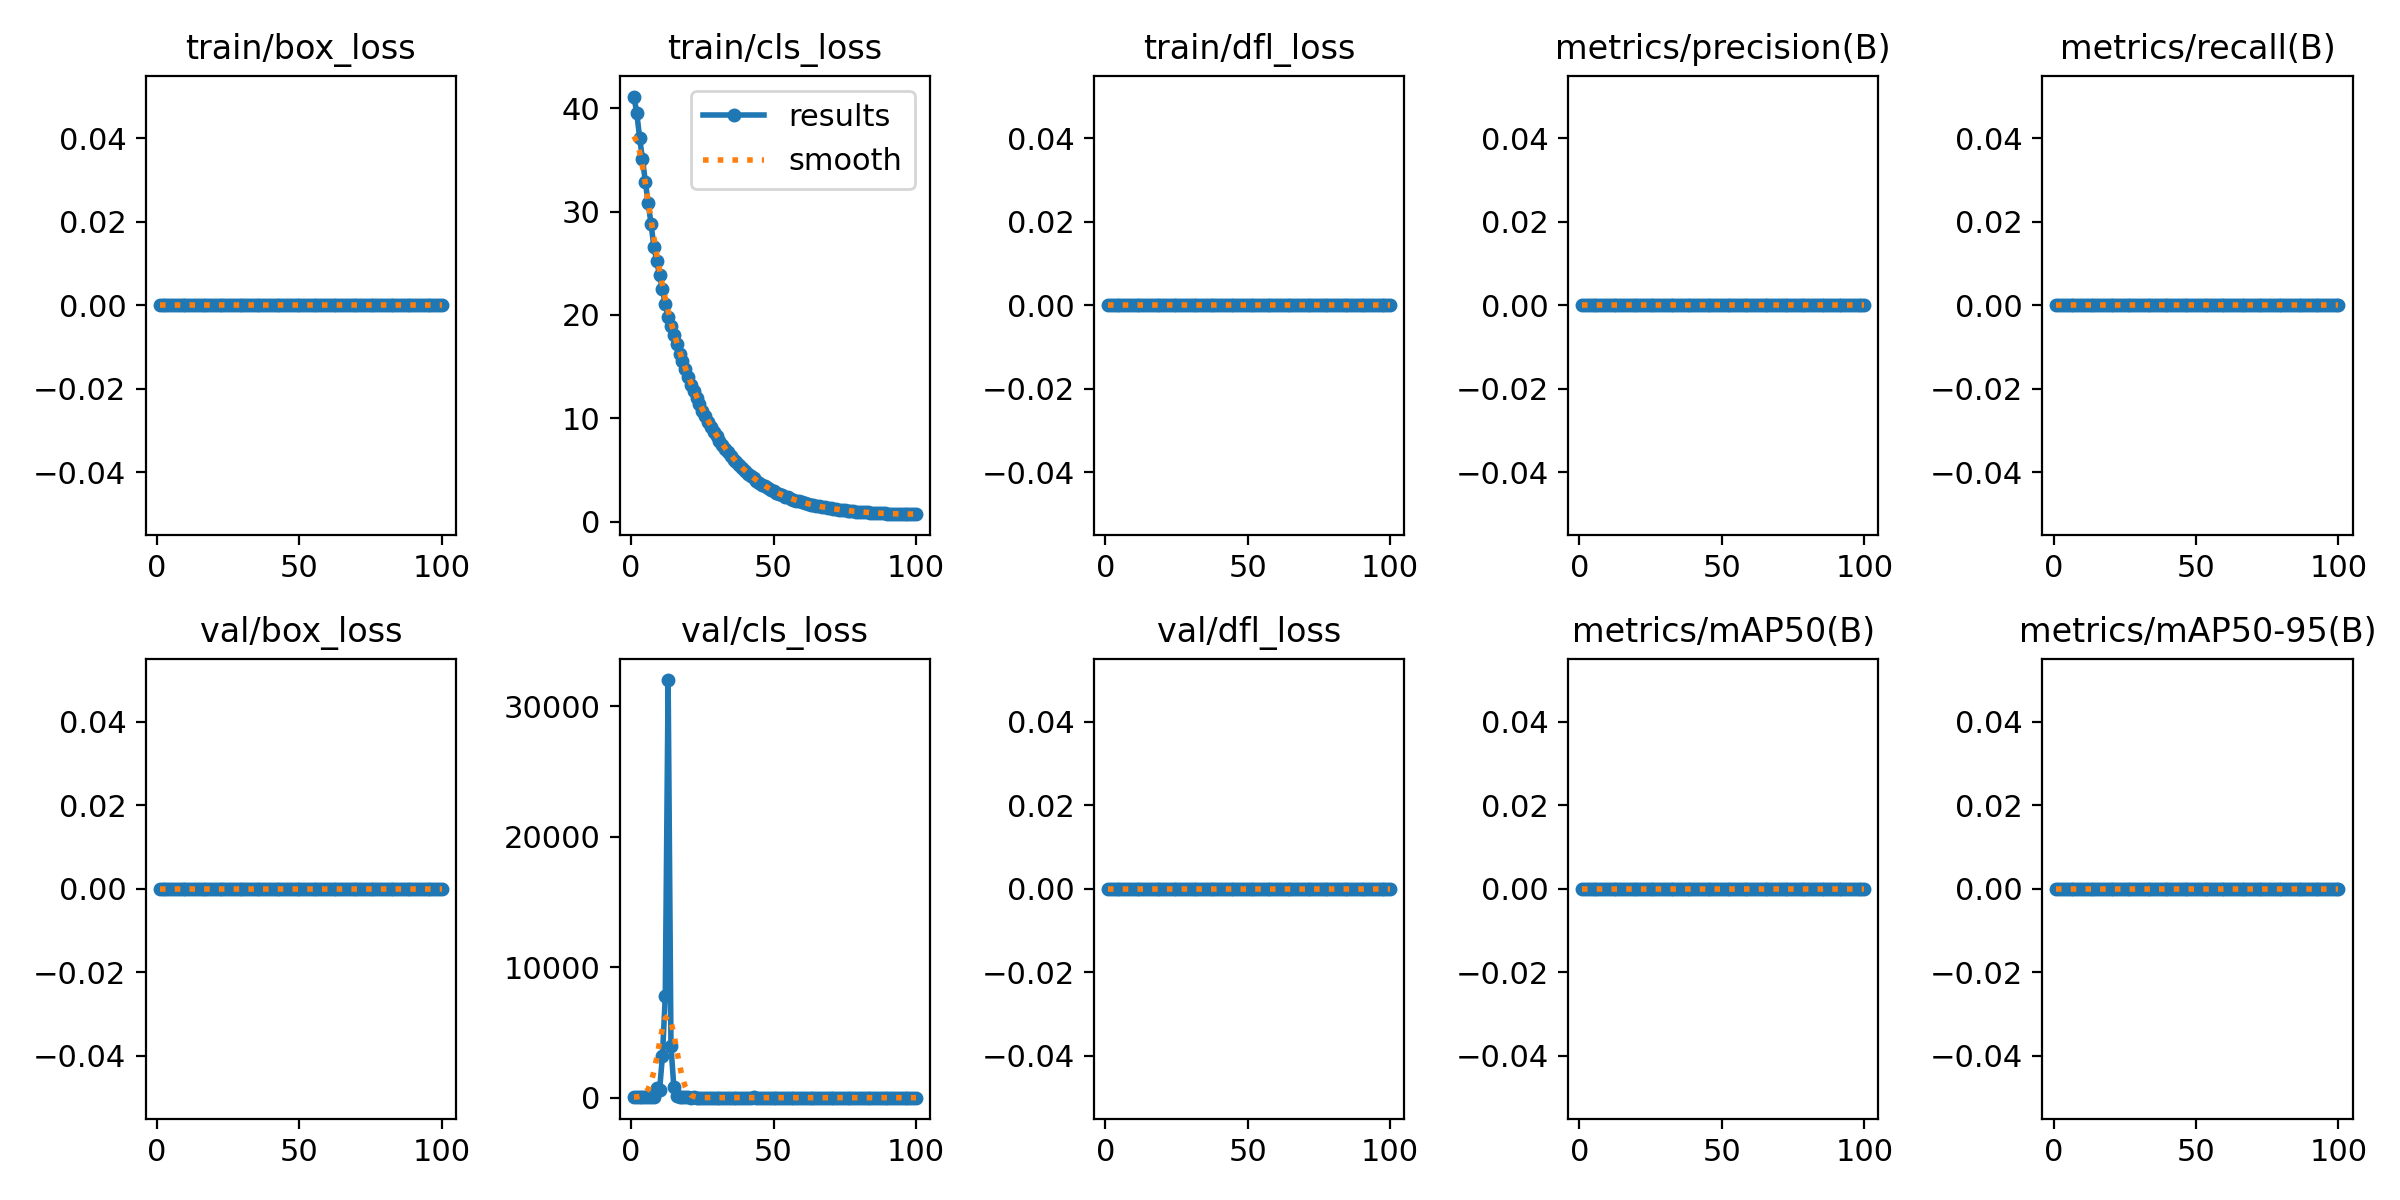

The data file committed next to this chart (first rows):
epoch, time, train/box_loss, train/cls_loss, train/dfl_loss, metrics/precision(B), metrics/recall(B), metrics/mAP50(B), metrics/mAP50-95(B), val/box_loss, val/cls_loss, val/dfl_loss, lr/pg0, lr/pg1, lr/pg2
1, 21.19, 0, 41.11, 0, 0, 0, 0, 0, 0, 38.76, 0, 0.00012, 0.00012, 0.00012
2, 37.89, 0, 39.49, 0, 0, 0, 0, 0, 0, 38.64, 0, 0.0002574, 0.0002574, 0.0002574
3, 53.76, 0, 37.13, 0, 0, 0, 0, 0, 0, 38.49, 0, 0.0003921, 0.0003921, 0.0003921
4, 69.1, 0, 35.05, 0, 0, 0, 0, 0, 0, 38.44, 0, 0.000524, 0.000524, 0.000524
5, 84.8, 0, 32.9, 0, 0, 0, 0, 0, 0, 38.01, 0, 0.0006531, 0.0006531, 0.0006531
6, 100.1, 0, 30.79, 0, 0, 0, 0, 0, 0, 37.37, 0, 0.0007794, 0.0007794, 0.0007794
7, 115.7, 0, 28.82, 0, 0, 0, 0, 0, 0, 33.77, 0, 0.000903, 0.000903, 0.000903
8, 131, 0, 26.58, 0, 0, 0, 0, 0, 0, 32.43, 0, 0.001024, 0.001024, 0.001024
9, 146.6, 0, 25.21, 0, 0, 0, 0, 0, 0, 728.9, 0, 0.001142, 0.001142, 0.001142
10, 161.8, 0, 23.83, 0, 0, 0, 0, 0, 0, 596.5, 0, 0.001257, 0.001257, 0.001257
11, 177.2, 0, 22.48, 0, 0, 0, 0, 0, 0, 3175, 0, 0.00137, 0.00137, 0.00137
12, 192.8, 0, 21.03, 0, 0, 0, 0, 0, 0, 7780, 0, 0.001479, 0.001479, 0.001479
13, 208.3, 0, 19.85, 0, 0, 0, 0, 0, 0, 32011, 0, 0.001586, 0.001586, 0.001586
14, 223.6, 0, 18.96, 0, 0, 0, 0, 0, 0, 3931, 0, 0.00169, 0.00169, 0.00169
15, 239, 0, 18.04, 0, 0, 0, 0, 0, 0, 830.2, 0, 0.001723, 0.001723, 0.001723
16, 254.4, 0, 17.17, 0, 0, 0, 0, 0, 0, 146.5, 0, 0.001703, 0.001703, 0.001703
17, 269.8, 0, 16.27, 0, 0, 0, 0, 0, 0, 14.24, 0, 0.001683, 0.001683, 0.001683
18, 285.1, 0, 15.53, 0, 0, 0, 0, 0, 0, 18.4, 0, 0.001663, 0.001663, 0.001663
19, 300.8, 0, 14.77, 0, 0, 0, 0, 0, 0, 15.09, 0, 0.001644, 0.001644, 0.001644
20, 316, 0, 14.01, 0, 0, 0, 0, 0, 0, 16.61, 0, 0.001624, 0.001624, 0.001624
21, 331.5, 0, 13.24, 0, 0, 0, 0, 0, 0, 9.684, 0, 0.001604, 0.001604, 0.001604
22, 346.8, 0, 12.64, 0, 0, 0, 0, 0, 0, 17.66, 0, 0.001584, 0.001584, 0.001584
23, 362.4, 0, 12.02, 0, 0, 0, 0, 0, 0, 10.01, 0, 0.001564, 0.001564, 0.001564
24, 377.6, 0, 11.4, 0, 0, 0, 0, 0, 0, 8.959, 0, 0.001545, 0.001545, 0.001545
25, 393.4, 0, 10.75, 0, 0, 0, 0, 0, 0, 8.06, 0, 0.001525, 0.001525, 0.001525
26, 408.7, 0, 10.21, 0, 0, 0, 0, 0, 0, 6.532, 0, 0.001505, 0.001505, 0.001505
27, 424.1, 0, 9.68, 0, 0, 0, 0, 0, 0, 8.045, 0, 0.001485, 0.001485, 0.001485
28, 439.4, 0, 9.157, 0, 0, 0, 0, 0, 0, 8.279, 0, 0.001465, 0.001465, 0.001465
29, 454.7, 0, 8.683, 0, 0, 0, 0, 0, 0, 8.024, 0, 0.001446, 0.001446, 0.001446
30, 470.3, 0, 8.317, 0, 0, 0, 0, 0, 0, 7.539, 0, 0.001426, 0.001426, 0.001426
31, 485.7, 0, 7.839, 0, 0, 0, 0, 0, 0, 7.618, 0, 0.001406, 0.001406, 0.001406
32, 501.1, 0, 7.392, 0, 0, 0, 0, 0, 0, 6.284, 0, 0.001386, 0.001386, 0.001386
33, 516.5, 0, 7.01, 0, 0, 0, 0, 0, 0, 5.352, 0, 0.001366, 0.001366, 0.001366
34, 532.1, 0, 6.723, 0, 0, 0, 0, 0, 0, 4.683, 0, 0.001347, 0.001347, 0.001347
35, 547.5, 0, 6.401, 0, 0, 0, 0, 0, 0, 5.093, 0, 0.001327, 0.001327, 0.001327
36, 562.8, 0, 6.021, 0, 0, 0, 0, 0, 0, 5.469, 0, 0.001307, 0.001307, 0.001307
37, 578.3, 0, 5.76, 0, 0, 0, 0, 0, 0, 5.588, 0, 0.001287, 0.001287, 0.001287
38, 593.6, 0, 5.468, 0, 0, 0, 0, 0, 0, 5.424, 0, 0.001267, 0.001267, 0.001267
39, 609, 0, 5.169, 0, 0, 0, 0, 0, 0, 4.688, 0, 0.001248, 0.001248, 0.001248
40, 624.3, 0, 4.929, 0, 0, 0, 0, 0, 0, 4.414, 0, 0.001228, 0.001228, 0.001228
41, 640, 0, 4.66, 0, 0, 0, 0, 0, 0, 4.326, 0, 0.001208, 0.001208, 0.001208
42, 655.4, 0, 4.424, 0, 0, 0, 0, 0, 0, 4.192, 0, 0.001188, 0.001188, 0.001188
43, 670.8, 0, 4.225, 0, 0, 0, 0, 0, 0, 17, 0, 0.001168, 0.001168, 0.001168
44, 686.5, 0, 3.985, 0, 0, 0, 0, 0, 0, 3.808, 0, 0.001149, 0.001149, 0.001149
45, 701.9, 0, 3.779, 0, 0, 0, 0, 0, 0, 3.856, 0, 0.001129, 0.001129, 0.001129
46, 717.3, 0, 3.596, 0, 0, 0, 0, 0, 0, 3.484, 0, 0.001109, 0.001109, 0.001109
47, 732.6, 0, 3.44, 0, 0, 0, 0, 0, 0, 3.409, 0, 0.001089, 0.001089, 0.001089
48, 748, 0, 3.276, 0, 0, 0, 0, 0, 0, 3.078, 0, 0.001069, 0.001069, 0.001069
49, 763.6, 0, 3.103, 0, 0, 0, 0, 0, 0, 2.926, 0, 0.00105, 0.00105, 0.00105
50, 778.9, 0, 2.966, 0, 0, 0, 0, 0, 0, 2.784, 0, 0.00103, 0.00103, 0.00103
51, 794.3, 0, 2.839, 0, 0, 0, 0, 0, 0, 2.676, 0, 0.00101, 0.00101, 0.00101
52, 809.5, 0, 2.695, 0, 0, 0, 0, 0, 0, 2.569, 0, 0.0009902, 0.0009902, 0.0009902
53, 825.2, 0, 2.568, 0, 0, 0, 0, 0, 0, 2.504, 0, 0.0009704, 0.0009704, 0.0009704
54, 840.6, 0, 2.456, 0, 0, 0, 0, 0, 0, 2.387, 0, 0.0009506, 0.0009506, 0.0009506
55, 855.9, 0, 2.4, 0, 0, 0, 0, 0, 0, 2.258, 0, 0.0009308, 0.0009308, 0.0009308
56, 871.6, 0, 2.257, 0, 0, 0, 0, 0, 0, 2.119, 0, 0.000911, 0.000911, 0.000911
57, 887.1, 0, 2.158, 0, 0, 0, 0, 0, 0, 2.039, 0, 0.0008912, 0.0008912, 0.0008912
58, 902.5, 0, 2.066, 0, 0, 0, 0, 0, 0, 1.919, 0, 0.0008714, 0.0008714, 0.0008714
59, 918.2, 0, 1.987, 0, 0, 0, 0, 0, 0, 1.841, 0, 0.0008516, 0.0008516, 0.0008516
60, 933.5, 0, 1.901, 0, 0, 0, 0, 0, 0, 1.741, 0, 0.0008318, 0.0008318, 0.0008318
... 40 more rows
